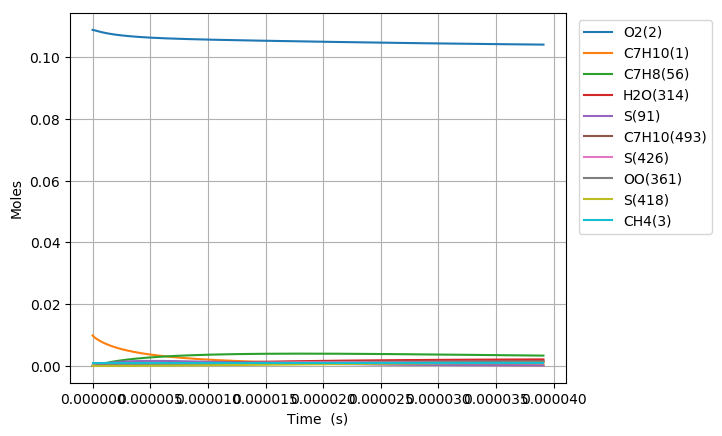

The file beside this chart, header and first rows:
Time (s), Volume (m^3), N2, Ar, He, Ne, C7H10(1), O2(2), CH4(3), C7H10(22), C7H9(6), C7H11(26), S(72), C7H9O2(62), C7H9O2(61), S(86), S(91), S(127), C7H8(56), S(123), C7H8(208), C7H11O(87), OH(D)(150), S(292)
0.0, 0.002969, 0.8813, 0.0, 0.0, 0.0, 0.00989, 0.1088, 0.001, 0.0, 0.0, 0.0, 0.0, 0.0, 0.0, 0.0, 0.0, 0.0, 0.0, 0.0, 0.0, 0.0, 0.0, 0.0
1.5021653580862232e-19, 0.002969, 0.8813, 0.0, 0.0, 0.0, 0.00989, 0.1088, 0.001, 3.8757889024253045e-17, 2.8562371302362232e-16, 2.8562357861033384e-16, 1.5569957432780559e-25, 1.5553899286957783e-25, 1.0335047474894485e-25, 5.6351735552279693e-36, 9.4794674287916405e-41, 7.4504633075310776e-36, 9.5740533595369404e-30, 5.4810050240192457e-41, 7.5039453473536242e-44, 1.104636641800982e-54, 1.6936158008353679e-49, 6.4900674954019226e-61
4.206063002641425e-19, 0.002969, 0.8813, 0.0, 0.0, 0.0, 0.00989, 0.1088, 0.001, 1.0852208926788013e-16, 7.9974639562812121e-16, 7.9974601960431344e-16, 9.4042542713260813e-25, 9.38520315146127e-25, 6.2423680441827943e-25, 6.6782025893561342e-35, 1.1254025335521861e-39, 8.7977847317468773e-35, 5.7827282254088064e-29, 6.5068904255762017e-40, 8.9086839069532722e-43, 2.4710270923582328e-53, 3.7885047658741278e-48, 2.6781435829363734e-59
9.613858291751828e-19, 0.002969, 0.8813, 0.0, 0.0, 0.0, 0.00989, 0.1088, 0.001, 2.4805048975502074e-16, 1.8279917574924869e-15, 1.8279908995737857e-15, 4.5277435943444048e-24, 4.509073602521897e-24, 3.00543085973642e-24, 6.5316812071063157e-34, 1.1049269612659219e-38, 8.5389407099475333e-34, 2.7841347113304045e-28, 6.3881673904464055e-39, 8.7465986676702239e-42, 4.8823281942294996e-52, 7.4853941684852242e-47, 1.0594459149915539e-57
2.0429448869972636e-18, 0.002969, 0.8813, 0.0, 0.0, 0.0, 0.00989, 0.1088, 0.001, 5.2710729072884752e-16, 3.8844824679018816e-15, 3.8844806514387816e-15, 1.9773845659551947e-23, 1.9609351760607885e-23, 1.3125500518517814e-23, 5.7331850375463988e-33, 9.7729543373461911e-38, 7.3826136504784603e-33, 1.2159047708611337e-27, 5.649663707568336e-38, 7.7362674340358556e-41, 8.6878236485404687e-51, 1.3319808355434134e-45, 3.7810792912605918e-56
4.206063002641425e-18, 0.002969, 0.8813, 0.0, 0.0, 0.0, 0.00989, 0.1088, 0.001, 1.0852208926746831e-15, 7.9974638359099484e-15, 7.9974601228729813e-15, 8.2551911788567008e-23, 8.1180006373698993e-23, 5.4796333746630446e-23, 4.74666092414523e-32, 8.2147574712158534e-37, 5.9375139189741156e-32, 5.0761630392151916e-27, 4.7478770629555208e-37, 6.5027988639451009e-40, 1.4653221299886396e-49, 2.2465748092917771e-44, 1.2775358199754027e-54
8.532299233929747e-18, 0.002969, 0.8813, 0.0, 0.0, 0.0, 0.00989, 0.1088, 0.001, 2.2014480965590844e-15, 1.622342636430833e-14, 1.6223418936558221e-14, 3.372514846517062e-22, 3.2617683471402944e-22, 2.238605176500974e-22, 3.7778678987270434e-31, 6.7349551547192862e-36, 4.4794197839990284e-31, 2.0737782101684189e-26, 3.8909482200795224e-36, 5.3313872943058922e-39, 2.4067752114732398e-48, 3.6899969892907366e-43, 4.2002225640896769e-53
1.7184771696506394e-17, 0.002969, 0.8813, 0.0, 0.0, 0.0, 0.00989, 0.1088, 0.001, 4.4339025042988029e-15, 3.2675350618006738e-14, 3.267533604719614e-14, 1.3632243337843923e-21, 1.2762219776012892e-21, 9.0487689053807414e-22, 2.8900289807698246e-30, 5.45414232580567e-35, 3.1252275379959443e-30, 8.3825429161715439e-26, 3.1483243618913853e-35, 4.3174955012500737e-38, 3.901418900805258e-47, 5.9816228978925016e-42, 1.3623089461212468e-51
3.448971662165968e-17, 0.002969, 0.8813, 0.0, 0.0, 0.0, 0.00989, 0.1088, 0.001, 8.8988113196619113e-15, 6.5579196108707421e-14, 6.5579168201542142e-14, 5.4814643748656178e-21, 4.8208373904423802e-21, 3.6384451498514675e-21, 2.0932072358852297e-29, 4.3899698758926561e-34, 1.9652916861447176e-29, 3.3705835011747104e-25, 2.5297635390772912e-34, 3.4750957482262159e-37, 6.2828976523722237e-46, 9.6331569757647878e-41, 4.3887104034753951e-50
6.909960647196627e-17, 0.002969, 0.8813, 0.0, 0.0, 0.0, 0.00989, 0.1088, 0.001, 1.7828628949922806e-14, 1.3138687628797466e-13, 1.3138682424251854e-13, 2.1983118076046418e-20, 1.7223650265536969e-20, 1.459159179364781e-20, 1.3974417128113763e-28, 3.5226769692419502e-33, 1.0924964674155202e-28, 1.3517546338080686e-24, 2.0231376525338742e-33, 2.7885451047290138e-36, 1.0084744887099852e-44, 1.5463155385929933e-39, 1.4090269824202128e-48
1.3831938617257943e-16, 0.002969, 0.8813, 0.0, 0.0, 0.0, 0.00989, 0.1088, 0.001, 3.56882642085833e-14, 2.6300220029298597e-13, 2.630021032536388e-13, 8.8047090054626201e-20, 5.6429645051735658e-20, 5.8440871413419354e-20, 8.3546417668066427e-28, 2.8224324904994126e-32, 5.3938951186503276e-28, 5.4140685053280143e-24, 1.6101203322236591e-32, 2.2342288701085559e-35, 1.6159652777581491e-43, 2.4780747673983909e-38, 4.5158643589921261e-47
2.7675894557380576e-16, 0.002969, 0.8813, 0.0, 0.0, 0.0, 0.00989, 0.1088, 0.001, 7.1407534718459119e-14, 5.2623273098857875e-13, 5.262325289927872e-13, 3.5241745377956295e-19, 1.6435187098735866e-19, 2.3390295297730331e-19, 4.4154408142029404e-27, 2.2596688690492445e-31, 2.433193307330236e-27, 2.1670378266101694e-23, 1.2720317053679448e-31, 1.7887407354007014e-34, 2.5869345659260793e-42, 3.9679502265710768e-37, 1.4458990412652199e-45
5.536380643762584e-16, 0.002969, 0.8813, 0.0, 0.0, 0.0, 0.00989, 0.1088, 0.001, 1.4284607570843013e-13, 1.0526934005803045e-12, 1.0526928513406215e-12, 1.4101259542554323e-18, 4.2084632837663849e-19, 9.3581388610893304e-19, 2.0933980795559907e-26, 1.8084326118870404e-30, 1.0373515244157255e-26, 8.6709703063315115e-23, 9.917501802505363e-31, 1.4315349101377528e-33, 4.1384919621435276e-41, 6.350671451218679e-36, 4.6263055452251439e-44
1.1073963019811639e-15, 0.002969, 0.8813, 0.0, 0.0, 0.0, 0.00989, 0.1088, 0.001, 2.8572315756924945e-13, 2.1056133018836315e-12, 2.1056113795296842e-12, 5.6413988033220346e-18, 9.6765572721975982e-19, 3.7430446563272743e-18, 9.1978962717673793e-26, 1.4470380726916166e-29, 4.2865230491353169e-26, 3.4689500092992793e-22, 7.545165032369102e-30, 1.1454433998455386e-32, 6.6156232608229976e-40, 1.0161118907958746e-34, 1.4791202027103976e-42
1.6611545395860693e-15, 0.002969, 0.8813, 0.0, 0.0, 0.0, 0.00989, 0.1088, 0.001, 4.286002393109464e-13, 3.1585317926311226e-12, 3.1585277912273847e-12, 1.1988512257129925e-17, 1.5214992554954284e-18, 7.9531463964448524e-18, 2.0109966448847477e-25, 4.137860699800302e-29, 9.1961928977661605e-26, 7.3718677730445306e-22, 2.0969437459589843e-29, 3.2754086674721222e-32, 2.433809331870762e-39, 3.739778511761957e-34, 6.7504314178197174e-42
2.2149127771909746e-15, 0.002969, 0.8813, 0.0, 0.0, 0.0, 0.00989, 0.1088, 0.001, 5.7147732093352081e-13, 4.211448878932106e-12, 4.2114420864489677e-12, 2.0451451072475351e-17, 2.0768053077867327e-18, 1.3565581386024203e-17, 3.4830389175721316e-25, 8.7282659117670163e-29, 1.576572578355067e-25, 1.2575848630770295e-21, 4.3121867047343536e-29, 6.9089656956075338e-32, 6.1698842662769681e-39, 9.484320175375035e-34, 2.011358937908132e-41
3.3224292524007853e-15, 0.002969, 0.8813, 0.0, 0.0, 0.0, 0.00989, 0.1088, 0.001, 8.5723148389909662e-13, 6.3172797598970227e-12, 6.3172657096995527e-12, 4.234299400177939e-17, 3.1880041676037733e-18, 2.8079974426381638e-17, 7.3209348229426465e-25, 2.3840795206698654e-28, 3.2798415202725656e-25, 2.6037320565349057e-21, 1.1301222102224663e-28, 1.887102082981864e-31, 2.1559726203978064e-38, 3.3163243148587254e-33, 8.7983527866302416e-41
4.429945727610596e-15, 0.002969, 0.8813, 0.0, 0.0, 0.0, 0.00989, 0.1088, 0.001, 1.142985646426617e-12, 8.4231054858654441e-12, 8.4230815500392283e-12, 7.2015054784198311e-17, 4.2993909266610493e-18, 4.7746783083959652e-17, 1.2559315087956699e-24, 4.9884745587106125e-28, 5.5929729549533674e-25, 4.4283251579244201e-21, 2.2805953413207705e-28, 3.9485074550497256e-31, 5.3837235017986212e-38, 8.2857321562305407e-33, 2.5621085009991057e-40
6.644978678030217e-15, 0.002969, 0.8813, 0.0, 0.0, 0.0, 0.00989, 0.1088, 0.001, 1.7144939700432389e-12, 1.2634740033401473e-11, 1.2634687674990609e-11, 1.5690704639998473e-16, 6.5221919073436104e-18, 1.0397691608128033e-16, 2.7634661870898144e-24, 1.5753225932706173e-27, 1.2219181466268905e-24, 9.6485535321653327e-21, 6.5485393730363267e-28, 1.2468393264551809e-30, 2.4874780153107993e-37, 3.8355188388650638e-32, 1.7715894549616203e-39
8.860011628449839e-15, 0.002969, 0.8813, 0.0, 0.0, 0.0, 0.00989, 0.1088, 0.001, 2.2860022917637359e-12, 1.6846352320064568e-11, 1.6846260112944754e-11, 2.7547567695486534e-16, 8.7449356436604155e-18, 1.8245762129775125e-16, 4.877176528064282e-24, 3.5833289564305062e-27, 2.1479065215693142e-24, 1.6939727321529727e-20, 1.3764562726770952e-27, 2.8360039414109814e-30, 7.2004082515050579e-37, 1.1118556095697251e-31, 6.4354166046628171e-39
1.3290077529289081e-14, 0.002969, 0.8813, 0.0, 0.0, 0.0, 0.00989, 0.1088, 0.001, 3.4290189294901622e-12, 2.5269509978441772e-11, 2.5269303467283364e-11, 6.1410328999856818e-16, 1.3190364340186398e-17, 4.0630282271205912e-16, 1.093141188945577e-23, 1.1965345347392483e-26, 4.7915491324210108e-24, 3.7763478297318406e-20, 3.8923987270231451e-27, 9.4688737225235709e-30, 3.6413814575754174e-36, 5.6449492982805002e-31, 5.055779194966549e-38
2.2150209330967567e-14, 0.002969, 0.8813, 0.0, 0.0, 0.0, 0.00989, 0.1088, 0.001, 5.7150521820790351e-12, 4.2115558695831815e-11, 4.2114984018535242e-11, 1.6973910404975724e-15, 2.2081079366783002e-17, 1.1204678351794186e-15, 3.0348421396675458e-23, 5.627622123651623e-26, 1.3232944612677622e-23, 1.0438260295839697e-19, 1.3677314608518749e-26, 4.4524669833516988e-29, 2.9807336940134473e-35, 4.6623478885960563e-30, 7.5313377714585221e-37
3.101034113264605e-14, 0.002969, 0.8813, 0.0, 0.0, 0.0, 0.00989, 0.1088, 0.001, 8.0010854041769191e-12, 5.8961253365425455e-11, 5.8960122965812737e-11, 3.3221162014758459e-15, 3.0971608072075378e-17, 2.1885142714597754e-15, 5.9511242078576755e-23, 1.5065378859324825e-25, 2.5863035708900462e-23, 2.0430312281272761e-19, 3.00748200924874e-26, 1.1917259255972816e-28, 1.0513195111053224e-34, 1.6537020685554148e-29, 3.4161398124796666e-36
3.9870472934324535e-14, 0.002969, 0.8813, 0.0, 0.0, 0.0, 0.00989, 0.1088, 0.001, 1.0287118595781413e-11, 7.5806596016839776e-11, 7.580472032257279e-11, 5.488265305257793e-15, 3.9861951258061717e-17, 3.6084125027409471e-15, 9.8419631518749002e-23, 3.1366275465764814e-25, 4.2657798845012081e-23, 3.3752722446832216e-19, 5.3245542336289954e-26, 2.4807417826624468e-28, 2.6777798584319451e-34, 4.2338429765860105e-29, 1.0490153279203384e-35
4.8730604736003024e-14, 0.002969, 0.8813, 0.0, 0.0, 0.0, 0.00989, 0.1088, 0.001, 1.2573151756891856e-11, 9.2651588757101816e-11, 9.264877613490653e-11, 8.1957922595435045e-15, 4.8752109760077662e-17, 5.3780554997908719e-15, 1.4707276006112993e-22, 5.644992792012058e-25, 6.3592294299645601e-23, 5.0405519243671995e-19, 8.3202582541032418e-26, 4.4637924529016561e-28, 5.6754225990342167e-34, 9.0186135718719185e-29, 2.5959802434644975e-35
6.645086833935999e-14, 0.002969, 0.8813, 0.0, 0.0, 0.0, 0.00989, 0.1088, 0.001, 1.7145217987630802e-11, 1.2634053228059812e-10, 1.2633526334513975e-10, 1.5234760884936922e-14, 6.6531876743958593e-17, 9.9587993674310344e-15, 2.7360929545326409e-22, 1.4008957114314214e-24, 1.1778843700487533e-22, 9.3702085244702632e-19, 1.6330976314208898e-25, 1.1073609547359082e-27, 1.8206930787549781e-33, 2.9224641392834725e-28, 1.0750979676721618e-34
8.417113194271697e-14, 0.002969, 0.8813, 0.0, 0.0, 0.0, 0.00989, 0.1088, 0.001, 2.1717284096394145e-11, 1.6002810068841735e-10, 1.6001958506843285e-10, 2.4438550178372965e-14, 8.4310918098852863e-17, 1.5913993381907171e-14, 4.3911235412206993e-22, 2.8140155345046663e-24, 1.8825317398213197e-22, 1.5031961562367071e-18, 2.700773886389932e-25, 2.2235950880506039e-27, 4.4446191333261747e-33, 7.1997482161684957e-28, 3.1690443817196509e-34
1.0189139554607394e-13, 0.002969, 0.8813, 0.0, 0.0, 0.0, 0.00989, 0.1088, 0.001, 2.6289350083182927e-11, 1.9371431143193592e-10, 1.9370174181394265e-10, 3.5806651008434322e-14, 1.0208924251042318e-16, 2.3226186181836387e-14, 6.4357277176061885e-22, 4.9663677205734507e-24, 2.7477994327027165e-22, 2.2025762463681427e-18, 4.0313189554400945e-25, 3.9229605853172463e-27, 9.2084913413573627e-33, 1.5051129624775116e-27, 7.6877130194341673e-34
1.2495534171157824e-13, 0.002969, 0.8813, 0.0, 0.0, 0.0, 0.00989, 0.1088, 0.001, 3.2240157752156788e-11, 2.3755685381014619e-10, 2.3753777160451587e-10, 5.3843757752402392e-14, 1.2522769984356924e-16, 3.4748220363004319e-14, 9.6802504662257341e-22, 9.1390488487501594e-24, 4.1112913862086891e-22, 3.3123654164118641e-18, 6.1513753863863834e-25, 7.215476515144904e-27, 2.0312523677215865e-32, 3.3639206210972324e-27, 2.0637279967878068e-33
1.4801928787708253e-13, 0.002969, 0.8813, 0.0, 0.0, 0.0, 0.00989, 0.1088, 0.001, 3.8190965214505608e-11, 2.8139716054523584e-10, 2.8137013578058197e-10, 7.5545350452045592e-14, 1.4836497749037543e-16, 4.8504770311274246e-14, 1.3584376476199775e-21, 1.5180668249911051e-23, 5.739270418370496e-22, 4.6477898237535443e-18, 8.704261843179698e-25, 1.1979547684174388e-26, 3.9248600853151112e-32, 6.590607917651334e-27, 4.755100506472254e-33
1.7108323404258683e-13, 0.002969, 0.8813, 0.0, 0.0, 0.0, 0.00989, 0.1088, 0.001, 4.4141772470232647e-11, 3.2523526723490879e-10, 3.2519883544984285e-10, 1.0091032146218291e-13, 1.7150109341616521e-16, 6.446023835736177e-14, 1.8147906372669766e-21, 2.3439337218345028e-23, 7.6275230330498126e-22, 6.2088381971314033e-18, 1.1683197499468832e-24, 1.8487669752795949e-26, 6.8822146762641579e-32, 1.1711049955414166e-26, 9.6511525047725824e-33
1.9414718020809112e-13, 0.002969, 0.8813, 0.0, 0.0, 0.0, 0.00989, 0.1088, 0.001, 5.0092579519340663e-11, 3.6907120852987212e-10, 3.6902387170280083e-10, 1.299375803330827e-13, 1.9463606606769788e-16, 8.2579973824524397e-14, 2.3370643875936739e-21, 3.4260365831599958e-23, 9.7719478242956379e-22, 7.9954999207749138e-18, 1.5081481632173763e-24, 2.700958177233385e-26, 1.1216698246576829e-31, 1.9334885463478898e-26, 1.7851759978491919e-32
2.1721112637359541e-13, 0.002969, 0.8813, 0.0, 0.0, 0.0, 0.00989, 0.1088, 0.001, 5.6043386361832534e-11, 4.1290501882478994e-10, 4.1284524564149949e-10, 1.626260250737576e-13, 2.177699144651157e-16, 1.0282958207830247e-13, 2.925239062888789e-21, 4.7992358053231914e-23, 1.2168473692443639e-21, 1.0007764264150461e-17, 1.8892413725378384e-24, 3.7817117832889184e-26, 1.7276563673558347e-31, 3.0157059592618076e-26, 3.0733789612292281e-32
2.402750725390997e-13, 0.002969, 0.8813, 0.0, 0.0, 0.0, 0.00989, 0.1088, 0.001, 6.1994192997710979e-11, 4.5673673196576125e-10, 4.5666295836184444e-10, 1.9897455982941467e-13, 2.40902656080487e-16, 1.25175217048583e-13, 3.5792949378920293e-21, 6.4983161035856885e-23, 1.481309446830956e-21, 1.2245620788425577e-17, 2.3109459288245012e-24, 5.1181110001091291e-26, 2.5432146835138751e-31, 4.4934209872736762e-26, 4.9920345189571925e-32
2.864029648701083e-13, 0.002969, 0.8813, 0.0, 0.0, 0.0, 0.00989, 0.1088, 0.001, 7.389580564963781e-11, 5.4439399881099389e-10, 5.4428740454258505e-10, 2.8264750446768355e-13, 2.8716488788731357e-16, 1.7602254211797772e-13, 5.0849711790041575e-21, 1.1013995791617211e-22, 2.0830993683166967e-21, 1.7398069460936389e-17, 3.273644979139807e-24, 8.666401247655435e-26, 4.9700168032569387e-31, 8.9942350660218489e-26, 1.1615098728751607e-31
3.2756530846889034e-13, 0.002969, 0.8813, 0.0, 0.0, 0.0, 0.00989, 0.1088, 0.001, 8.4516239673723425e-11, 6.2260842665521198e-10, 6.2246695076040675e-10, 3.696636124425658e-13, 3.2844354153822781e-16, 2.2815260555325395e-13, 6.6508699574075143e-21, 1.6490127050760945e-22, 2.7000789421584994e-21, 2.2757661150753651e-17, 4.2636463096946768e-24, 1.2964255668038479e-25, 8.2721735325453725e-31, 1.5286809994775765e-25, 2.2127389162866414e-31
3.646114177077942e-13, 0.002969, 0.8813, 0.0, 0.0, 0.0, 0.00989, 0.1088, 0.001, 9.4074629732756506e-11, 6.929961147219499e-10, 6.9281858579328202e-10, 4.579316005512084e-13, 3.655915340246835e-16, 2.8036358621493794e-13, 8.2393405510301646e-21, 2.2756928289153694e-22, 3.3180217579802064e-21, 2.8195525954714214e-17, 5.2572471807573291e-24, 1.7877384889836687e-25, 1.2396012311875357e-30, 2.3334009288994118e-25, 3.6960327484264556e-31
4.0165752694669804e-13, 0.002969, 0.8813, 0.0, 0.0, 0.0, 0.00989, 0.1088, 0.001, 1.0363301925876788e-10, 7.633789162799302e-10, 7.631607930077751e-10, 5.5562449668921665e-13, 4.0273694727278624e-16, 3.3745816779173747e-13, 9.9974584062152304e-21, 3.0443073330654562e-22, 3.9937690144052566e-21, 3.4215254279278677e-17, 6.3455026054834592e-24, 2.3897121712540765e-25, 1.7831243417614553e-30, 3.4178620688906544e-25, 5.8690985693586022e-31
4.387036361856019e-13, 0.002969, 0.8813, 0.0, 0.0, 0.0, 0.00989, 0.1088, 0.001, 1.1319140825176601e-10, 8.3375695502256456e-10, 8.3349357694707644e-10, 6.6273775783500526e-13, 4.3987984665144337e-16, 3.9931265695541059e-13, 1.1925141749096191e-20, 3.9695034262217705e-22, 4.7258566229937018e-21, 4.0816807905730951e-17, 7.526025296165896e-24, 3.1135809231043556e-25, 2.4800917554570729e-30, 4.8389826365221716e-25, 8.9380731204351487e-31
4.757497454245057e-13, 0.002969, 0.8813, 0.0, 0.0, 0.0, 0.00989, 0.1088, 0.001, 1.2274979671175898e-10, 9.0413035151107138e-10, 9.0381694215168786e-10, 7.792668436493083e-13, 4.7702029585612654e-16, 4.6580649256550968e-13, 1.4022308854087954e-20, 5.0659680696814215e-22, 5.5128575692529652e-21, 4.8000149621263757e-17, 8.7964859542508463e-24, 3.9705760578185071e-25, 3.3537113144073645e-30, 6.6584038228840234e-25, 1.3142139517831935e-30
5.127958546634096e-13, 0.002969, 0.8813, 0.0, 0.0, 0.0, 0.00989, 0.1088, 0.001, 1.3230818463875421e-10, 9.7449922324146288e-10, 9.7413089315845585e-10, 9.0520721744055436e-13, 5.1415835676204612e-16, 5.3682217868138112e-13, 1.6288878061263551e-20, 6.3484256937382636e-22, 6.3533811197385098e-21, 5.5765243217421672e-17, 1.0154612730098292e-23, 4.971924305149012e-25, 4.4279915865436954e-30, 8.942352711568891e-25, 1.8754386545606423e-30
5.498419639023134e-13, 0.002969, 0.8813, 0.0, 0.0, 0.0, 0.00989, 0.1088, 0.001, 1.4186657203275897e-10, 1.044863684732429e-09, 1.0444354345020919e-09, 1.0405543446462449e-12, 5.5129408981074663e-16, 6.1224519668005679e-13, 1.8724767749019063e-20, 7.8316417645902406e-22, 7.2460717818427013e-21, 6.4112053431598355e-17, 1.1598193901348152e-23, 6.1288503642226838e-25, 5.7276442919795059e-30, 1.1761564851293934e-24, 2.6083342775241346e-30
6.239341823801211e-13, 0.002969, 0.8813, 0.0, 0.0, 0.0, 0.00989, 0.1088, 0.001, 1.6098334522182322e-10, 1.1855798205997192e-09, 1.1850163063260891e-09, 1.3394507337460534e-12, 6.2555880691607971e-16, 7.7586962493176254e-13, 2.41041823083642e-20, 1.1459610709942879e-21, 9.1827037567319443e-21, 8.255068730117215e-17, 1.4733151160878873e-23, 8.9543211375989562e-25, 9.1050073469578006e-30, 1.9310554893369915e-24, 4.7306495366310806e-30
6.980264008579288e-13, 0.002969, 0.8813, 0.0, 0.0, 0.0, 0.00989, 0.1088, 0.001, 1.8010011627900101e-10, 1.3262796185382325e-09, 1.3255595938582234e-09, 1.6759197774826296e-12, 6.9981490011145898e-16, 9.5582035246754526e-13, 3.0159900333897057e-20, 1.606881474358871e-21, 1.1312580964728691e-20, 1.0331578715511411e-16, 1.8184759261291703e-23, 1.2536744823656077e-24, 1.3694727997731376e-29, 2.9957117419778192e-24, 8.0019152386563949e-30
7.721186193357365e-13, 0.002969, 0.8813, 0.0, 0.0, 0.0, 0.00989, 0.1088, 0.001, 1.9921688520433635e-10, 1.4669638951573318e-09, 1.4660653333066201e-09, 2.0499252687296426e-12, 7.7406280312051078e-16, 1.151280770296921e-12, 3.6891270101503458e-20, 2.177886460666976e-21, 1.3626037663953864e-20, 1.2640710236398637e-16, 2.1937225602393787e-23, 1.6965859039105682e-24, 1.9712509854188126e-29, 4.441809087251182e-24, 1.2804923590724303e-29
8.462108378135442e-13, 0.002969, 0.8813, 0.0, 0.0, 0.0, 0.00989, 0.1088, 0.001, 2.1833365199786866e-10, 1.6076334262170608e-09, 1.6065335608416302e-09, 2.4614310380617277e-12, 8.4830291610582607e-16, 1.3614751186999788e-12, 4.4297640565685003e-20, 2.8710013938805249e-21, 1.611389162239732e-20, 1.5182439535014744e-16, 2.5975588675185441e-23, 2.23313640767648e-24, 2.7379681939277525e-29, 6.3472005340997472e-24, 1.9585709091420013e-29
9.20303056291352e-13, 0.002969, 0.8813, 0.0, 0.0, 0.0, 0.00989, 0.1088, 0.001, 2.3745041665963241e-10, 1.7482889484678072e-09, 1.746964312587024e-09, 2.9104009625705704e-12, 9.2253565424623452e-16, 1.5856666475255231e-12, 5.2378361518236944e-20, 3.6983136946845427e-21, 1.8767422342397389e-20, 1.7956744118245531e-16, 3.02855667999503e-23, 2.8722908539400389e-24, 3.6922341983935495e-29, 8.7955963421034063e-24, 2.8854453253008741e-29
9.943952747691596e-13, 0.002969, 0.8813, 0.0, 0.0, 0.0, 0.00989, 0.1088, 0.001, 2.5656717918965838e-10, 1.8889311617344801e-09, 1.8873576246302594e-09, 3.3967989556002268e-12, 9.9676131513509461e-16, 1.8231555321543384e-12, 6.1132783403515076e-20, 4.6719751354379363e-21, 2.1578346393077228e-20, 2.0963602670833326e-16, 3.485373797866938e-23, 3.6230106866673106e-24, 4.8570257592980257e-29, 1.1876285360756362e-23, 4.1187211360531908e-29
1e-12, 0.002969, 0.8813, 0.0, 0.0, 0.0, 0.00989, 0.1088, 0.001, 2.5801327160070373e-10, 1.8995695561925319e-09, 1.8979761912401471e-09, 3.4351143572013637e-12, 1.0023758590622819e-15, 1.8416424893304267e-12, 6.1822404329514042e-20, 4.7519255465281396e-21, 2.1797158671531507e-20, 2.1200517859349505e-16, 3.5209435229558087e-23, 3.6845902029926792e-24, 4.9543546498926189e-29, 1.2137678248578702e-23, 4.2262455301313293e-29
1.0684874932469673e-12, 0.002969, 0.8813, 0.0, 0.0, 0.0, 0.00989, 0.1088, 0.001, 2.7568393958797425e-10, 2.0295607310673934e-09, 2.0277135330378696e-09, 3.9205889513724649e-12, 1.0709804476388938e-15, 2.0732767222539267e-12, 7.0560257041610387e-20, 5.8042053885852645e-21, 2.4538791947239688e-20, 2.4202994956283051e-16, 3.9667068929061015e-23, 4.4942565502203368e-24, 6.2555881399993067e-29, 1.5683865254558907e-23, 5.7227780948985437e-29
1.15075468608343e-12, 0.002969, 0.8813, 0.0, 0.0, 0.0, 0.00989, 0.1088, 0.001, 2.9690994768119204e-10, 2.1856926347878753e-09, 2.183511850526791e-09, 4.5459356968927835e-12, 1.1533809474828585e-15, 2.3650284914310886e-12, 8.1815664804952112e-20, 7.2620622408368145e-21, 2.7991984415371438e-20, 2.8072216837476851e-16, 4.5284152107659251e-23, 5.6137194744699166e-24, 8.1109071196920688e-29, 2.0884344019090496e-23, 8.0249031942576276e-29
1.2330218789198926e-12, 0.002969, 0.8813, 0.0, 0.0, 0.0, 0.00989, 0.1088, 0.001, 3.1813595314640413e-10, 2.341810548104016e-09, 2.3392641488569482e-09, 5.2172872614339984e-12, 1.2357741384608874e-15, 2.6707563295300955e-12, 9.3899154024483434e-20, 8.9474640718582048e-21, 3.1610603760084478e-20, 3.2228068133806213e-16, 5.1172773683462611e-23, 6.9050726725600115e-24, 1.0315939869370634e-28, 2.7247134779837465e-23, 1.0979338292898918e-28
1.3152890717563552e-12, 0.002969, 0.8813, 0.0, 0.0, 0.0, 0.00989, 0.1088, 0.001, 3.3936195598363668e-10, 2.497915244870082e-09, 2.4949704772371073e-09, 5.9345944370918241e-12, 1.3181603568593614e-15, 2.9896863824771766e-12, 1.0680983896359868e-19, 1.0877414394221615e-20, 3.5385490305435879e-20, 3.6670525512888997e-16, 5.731791663391028e-23, 8.3805671064304766e-24, 1.290352812204333e-28, 3.4922320939856882e-23, 1.4703842557639257e-28
1.3975562645928179e-12, 0.002969, 0.8813, 0.0, 0.0, 0.0, 0.00989, 0.1088, 0.001, 3.605879561929125e-10, 2.6540074560712807e-09, 2.6506308848240517e-09, 6.6978080678910642e-12, 1.4005399830370755e-15, 3.3210876651584751e-12, 1.2054683482039329e-19, 1.3069014369791189e-20, 3.9307991791274042e-20, 4.1399567006353305e-16, 6.3705525423026967e-23, 1.005244936100239e-23, 1.5906784178910892e-28, 4.4066464418167135e-23, 1.9326782102914858e-28
1.4798234574292805e-12, 0.002969, 0.8813, 0.0, 0.0, 0.0, 0.00989, 0.1088, 0.001, 3.8181395377425217e-10, 2.8100878722739795e-09, 2.8062454207260588e-09, 7.5068790463229074e-12, 1.4829133845182431e-15, 3.6642696112638608e-12, 1.3510925766535099e-19, 1.5539463452045495e-20, 4.3369934372121191e-20, 4.6415171925299196e-16, 7.0322258561479578e-23, 1.1932962276824363e-23, 1.9359063650902043e-28, 5.4842246513417348e-23, 2.4987233696334554e-28
1.5620906502657431e-12, 0.002969, 0.8813, 0.0, 0.0, 0.0, 0.00989, 0.1088, 0.001, 4.0303994872767345e-10, 2.9661571458406434e-09, 2.9618141340003808e-09, 8.3617583158710493e-12, 1.5652809045491199e-15, 4.0185798583670171e-12, 1.5049622448681544e-19, 1.8306058595569507e-20, 4.7563596400410711e-20, 5.1717320795244121e-16, 7.7155490840535595e-23, 1.4034344575112759e-23, 2.3293956452166047e-28, 6.7418122321170054e-23, 3.1835049506204536e-28
1.6443578431022057e-12, 0.002969, 0.8813, 0.0, 0.0, 0.0, 0.00989, 0.1088, 0.001, 4.2426594105319203e-10, 3.1222158929962269e-09, 3.1173370736504224e-09, 9.2623968738296562e-12, 1.6476428685710062e-15, 4.3834021815308734e-12, 1.6670685324171226e-19, 2.1386193385322256e-20, 5.1881683967735466e-20, 5.730599529634897e-16, 8.4193327285869872e-23, 1.6368830427577062e-23, 2.7745280442343262e-28, 8.1967996537941738e-23, 4.0030915003912941e-28
1.7266250359386684e-12, 0.002969, 0.8813, 0.0, 0.0, 0.0, 0.00989, 0.1088, 0.001, 4.4549193075082191e-10, 3.2782646958201807e-09, 3.2728142886258494e-09, 1.0208745771204456e-11, 1.7299995838300295e-15, 4.7581545013045026e-12, 1.8374026285376907e-19, 2.4797357860279267e-20, 5.6317307326626039e-20, 6.3181178200139512e-16, 9.1424526093142991e-23, 1.8948649511236785e-23, 3.2747070829422148e-28, 9.8670921306576696e-23, 4.9746419571050255e-28
1.808892228775131e-12, 0.002969, 0.8813, 0.0, 0.0, 0.0, 0.00989, 0.1088, 0.001, 4.6671791782057508e-10, 3.434304104158211e-09, 3.4282458278240864e-09, 1.120075611121756e-11, 1.8123513405267963e-15, 5.1422869719672511e-12, 2.0159557318660248e-19, 2.8557138675699656e-20, 6.0863958262170596e-20, 6.9342853305966523e-16, 9.8838459234185357e-23, 2.1786027295826515e-23, 3.8333569980816518e-28, 1.1771081142463459e-22, 6.1164132332947276e-28
1.891159421611594e-12, 0.002969, 0.8813, 0.0, 0.0, 0.0, 0.00989, 0.1088, 0.001, 4.8794390226246261e-10, 3.5903346374204004e-09, 3.5836317400909484e-09, 1.2238379048677884e-11, 1.8946984128182431e-15, 5.5352801834132099e-12, 2.2027190503238548e-19, 3.2683219062725129e-20, 6.5515488808731337e-20, 7.5791005382812821e-16, 1.0642509293994054e-22, 2.4893185184693533e-23, 4.4539222290888383e-28, 1.3927617362398475e-22, 7.4477671046153514e-28
... 730 more rows
